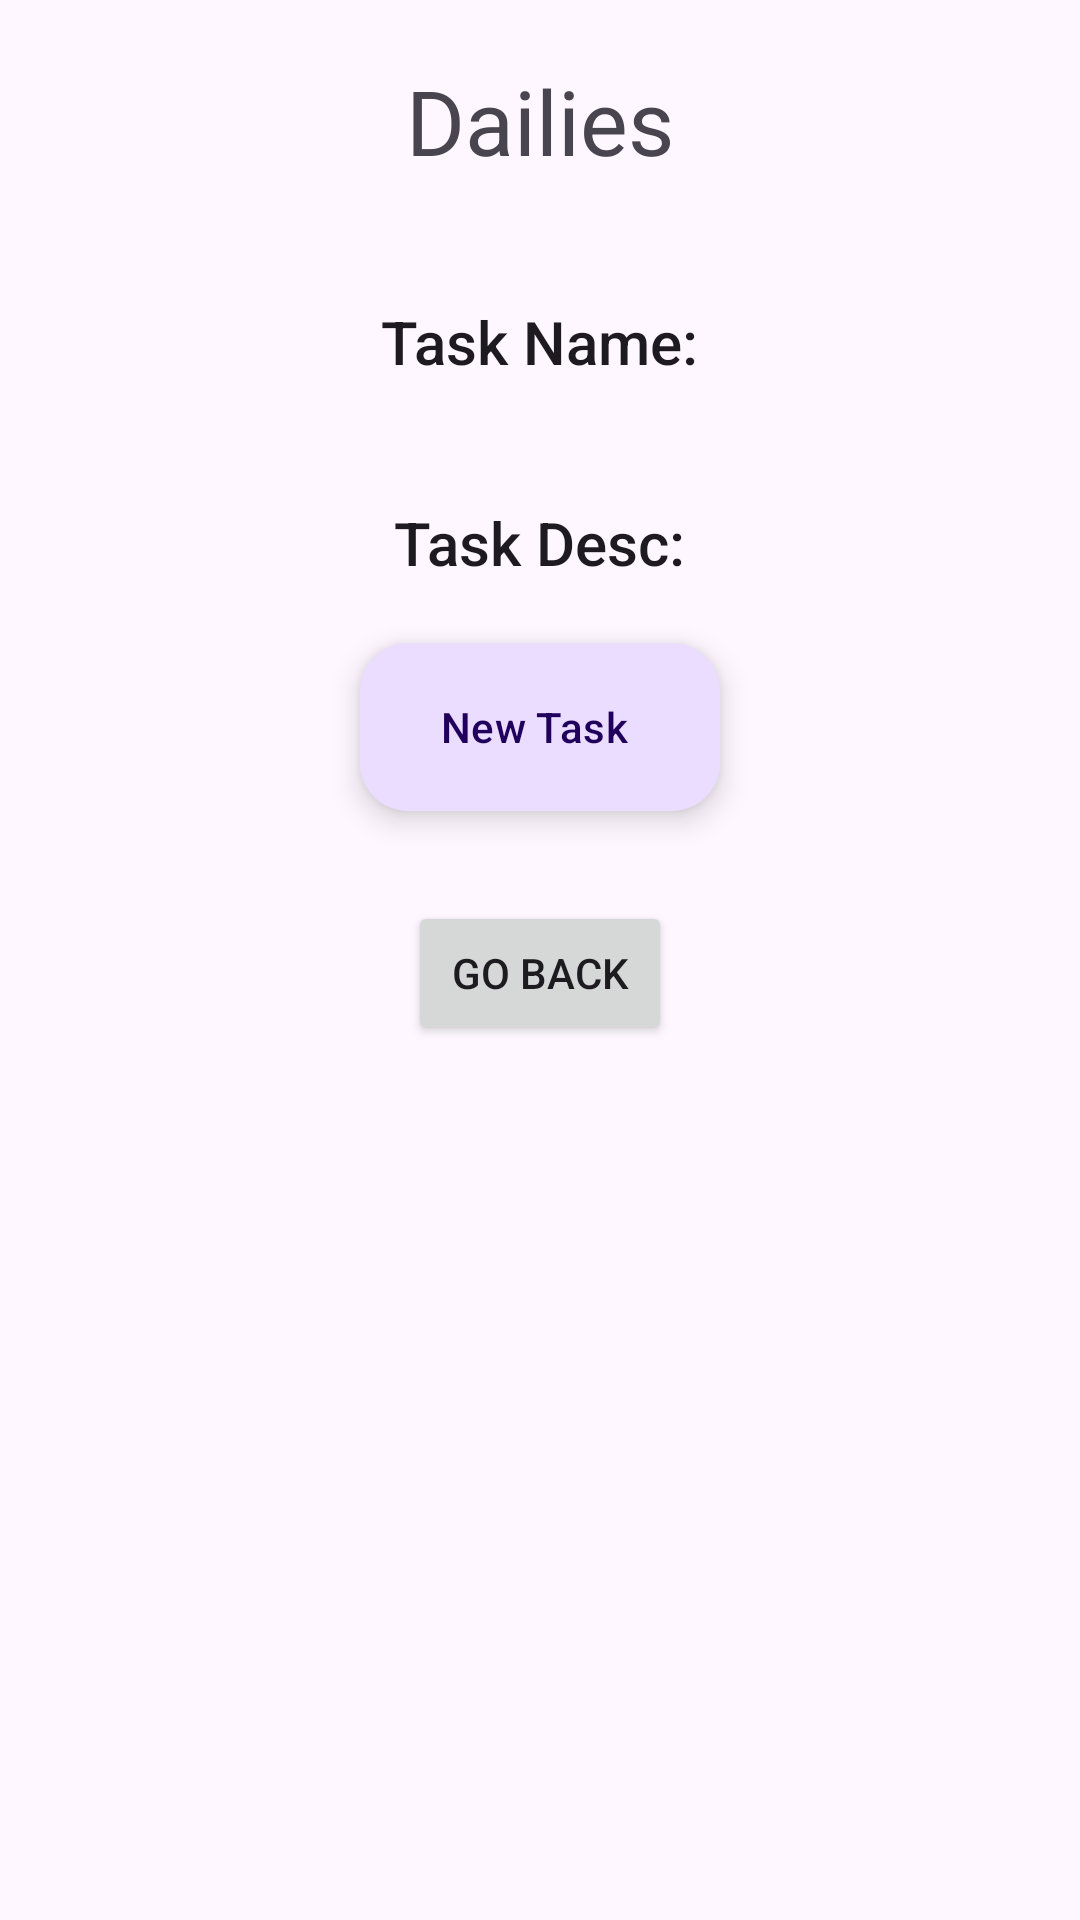

Layout XML and referenced resources for this Android screen:
<!-- AndroidManifest.xml: application theme Theme.TaskmasterPRO -->
<!-- res/layout/fragment_daily.xml -->
<?xml version="1.0" encoding="utf-8"?>
<RelativeLayout xmlns:android="http://schemas.android.com/apk/res/android"
    xmlns:tools="http://schemas.android.com/tools"
    android:layout_width="match_parent"
    android:layout_height="match_parent"
    xmlns:app="http://schemas.android.com/apk/res-auto"
    tools:context=".Daily">

    <LinearLayout
        android:layout_width="match_parent"
        android:layout_height="match_parent"
        android:orientation="vertical">

        <TextView
            android:layout_width="wrap_content"
            android:layout_height="wrap_content"
            android:layout_marginTop="32dp"
            android:text="Dailies"
            android:textSize="30dp"
            android:layout_margin="20dp"
            android:layout_gravity="center"
            />

        <TextView
            android:id="@+id/taskName"
            android:layout_width="wrap_content"
            android:layout_height="wrap_content"
            android:text="Task Name:"
            style="@style/TextAppearance.AppCompat.Title"
            android:layout_margin="20dp"
            android:layout_gravity="center"
            />

        <TextView
            android:id="@+id/taskDesc"
            android:layout_width="wrap_content"
            android:layout_height="wrap_content"
            android:text="Task Desc:"
            style="@style/TextAppearance.AppCompat.Title"
            android:layout_margin="20dp"
            android:layout_gravity="center"
            />
        <com.google.android.material.floatingactionbutton.ExtendedFloatingActionButton
            android:layout_width="wrap_content"
            android:layout_height="wrap_content"
            android:text="New Task"
            android:id="@+id/newTaskButton"
            android:layout_gravity="center"
            app:icon="@drawable/baseline_add_24"/>

        <Button
            android:id="@+id/returnButton"
            android:layout_width="wrap_content"
            android:layout_height="wrap_content"
            android:layout_marginBottom="340dp"
            android:layout_margin="30dp"
            android:layout_gravity="center"
            android:text="Go Back" />


"

    </LinearLayout>

</RelativeLayout>
<!-- resources referenced by this layout -->
<resources>
  <style name="Theme.TaskmasterPRO" parent="Base.Theme.TaskmasterPRO" />
  <style name="Base.Theme.TaskmasterPRO" parent="Theme.Material3.DayNight.NoActionBar">
          
          
      </style>
</resources>
